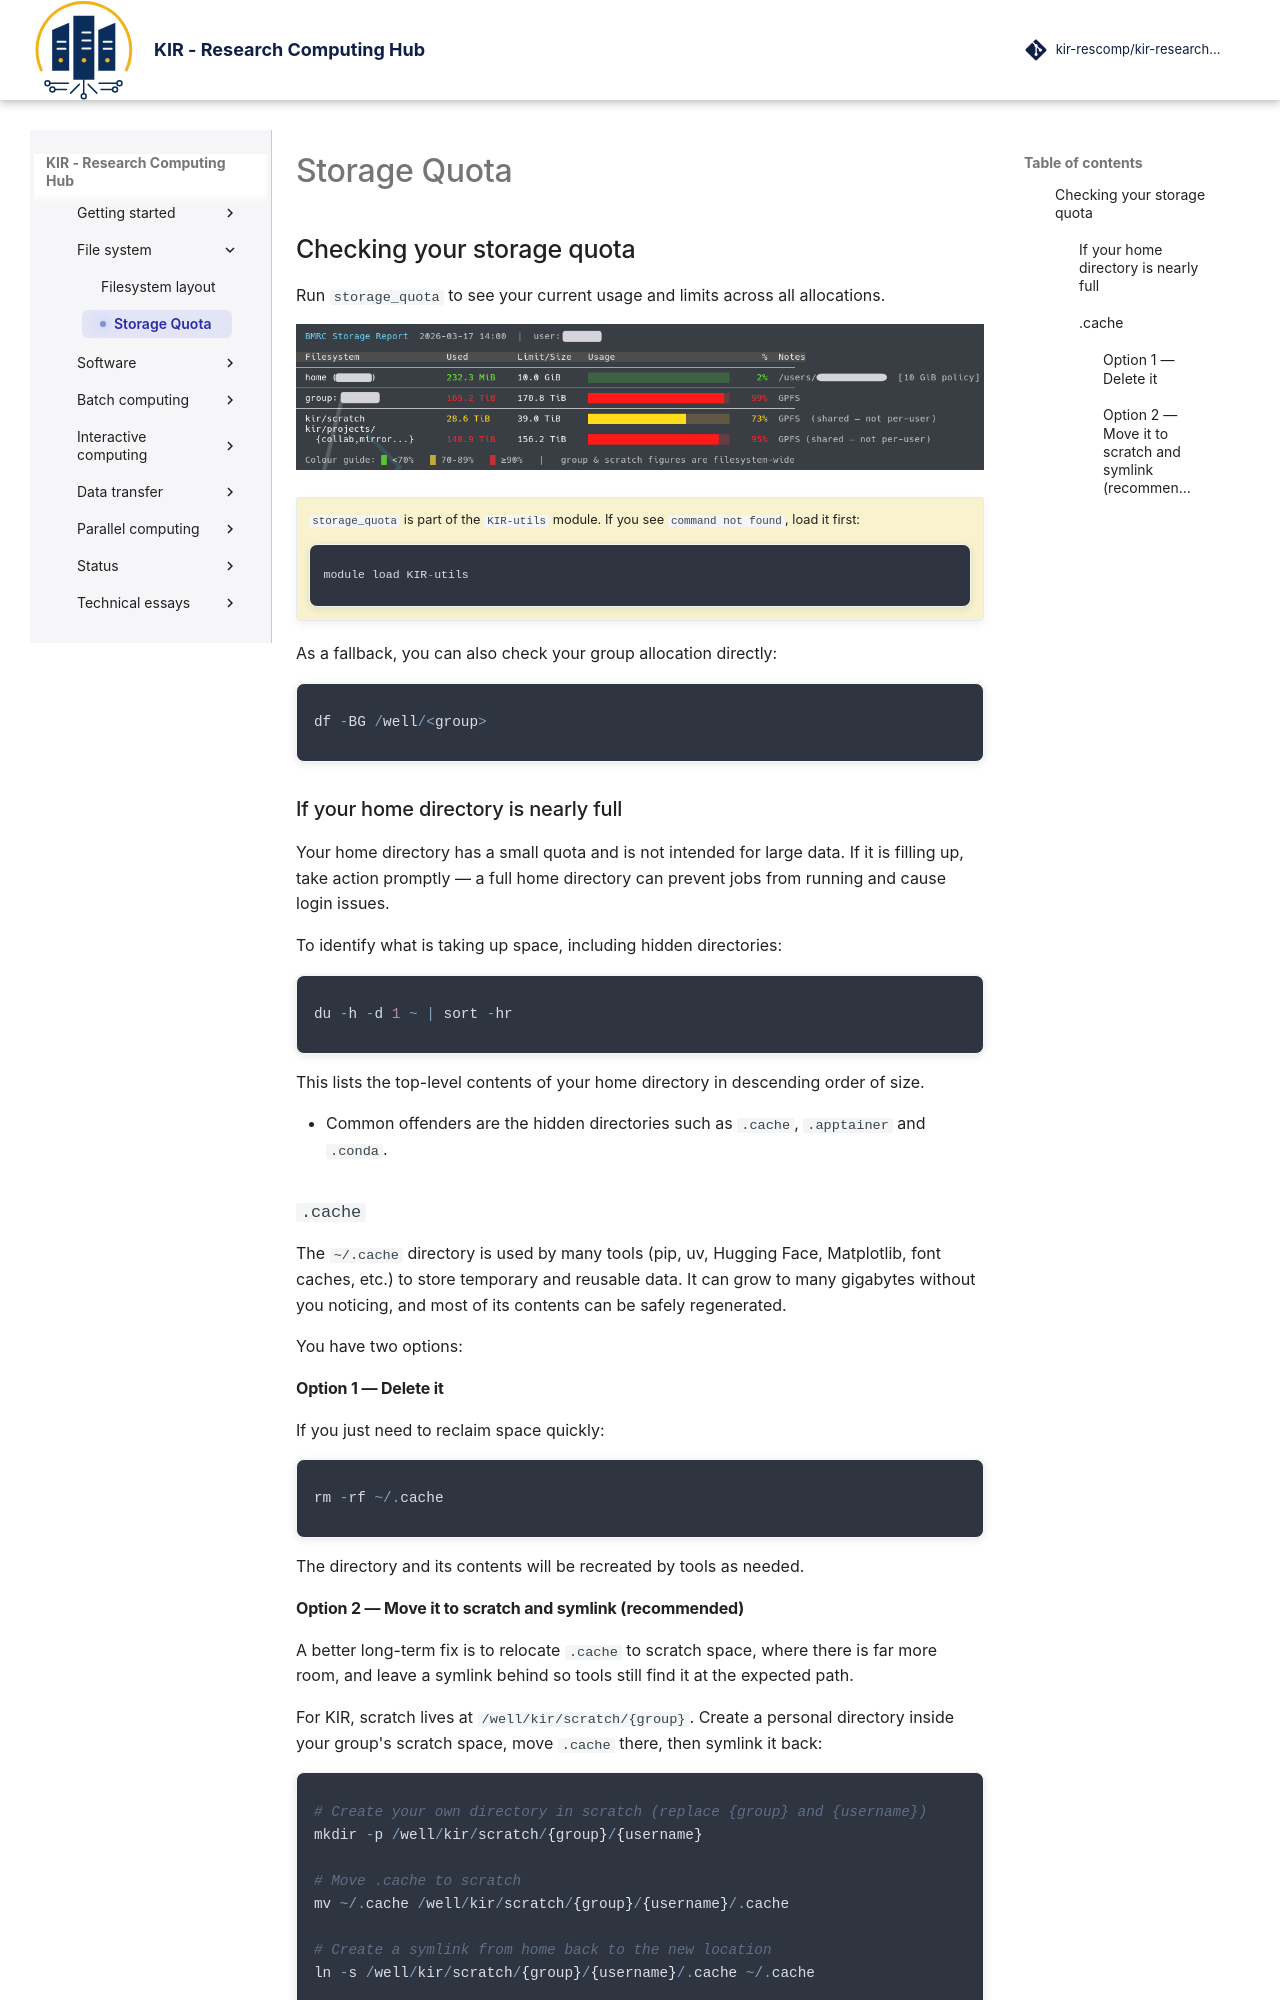

repository: kir-rescomp/kir-researchcomp-hub · page: file-system/storage_quota/index.html · generator: mkdocs

# Storage Quota


## Checking your storage quota

Run `storage_quota` to see your current usage and limits across all allocations.

<p align="center" style="margin-bottom: -1px;">
    <img src="../../assets/images/material/file_system/storage_quota.png" alt="storage_quota" width="700" style="opacity: 0.9;"/>
</p>

<div class="nord" markdown=1>
!!! circle-info-2 ""
    `storage_quota` is part of the `KIR-utils` module. If you see `command not found`, load it first:
    ```py
    module load KIR-utils
    ```



As a fallback, you can also check your group allocation directly:

```py
df -BG /well/<group>
```

### If your home directory is nearly full

Your home directory has a small quota and is not intended for large data. If it is filling up, take action promptly — a full home directory can prevent jobs from running and cause login issues.

To identify what is taking up space, including hidden directories:

```py
du -h -d 1 ~ | sort -hr
```

This lists the top-level contents of your home directory in descending order of size.

* Common offenders are the hidden directories such as `.cache`, `.apptainer` and `.conda`.

### `.cache`

The `~/.cache` directory is used by many tools (pip, uv, Hugging Face, Matplotlib, font caches, etc.) to store temporary and reusable data. It can grow to many gigabytes without you noticing, and most of its contents can be safely regenerated.

You have two options:

#### Option 1 — Delete it

If you just need to reclaim space quickly:

```py
rm -rf ~/.cache
```

The directory and its contents will be recreated by tools as needed.
